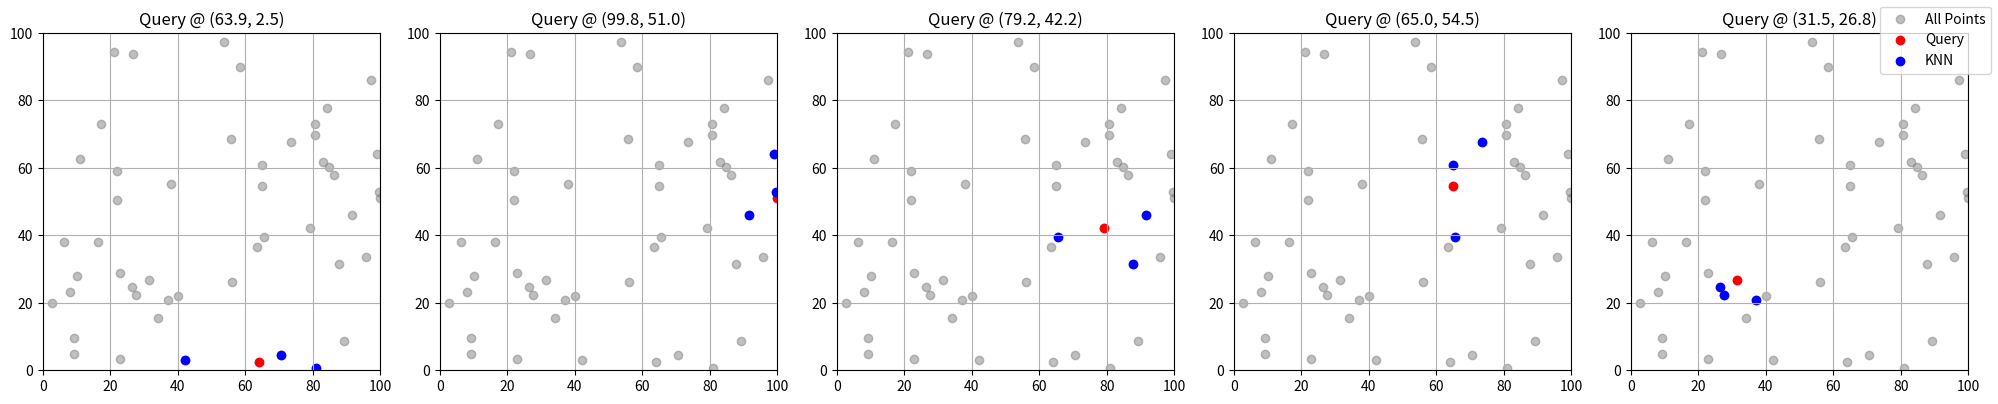

Write Python code to recreate this figure.
# [redacted]
import random
import heapq
import matplotlib.pyplot as plt

# Quadtree
class KNNQuadtreeNode:
    def __init__(self, x, y, width, height, capacity=1):
        self.x, self.y = x, y
        self.width, self.height = width, height
        self.capacity = capacity
        self.points = []
        self.children = []

    def contains(self, px, py):
        return self.x <= px < self.x + self.width and self.y <= py < self.y + self.height

    def insert(self, px, py):
        if not self.contains(px, py):
            return False

        if len(self.points) < self.capacity and not self.children:
            self.points.append((px, py))
            return True

        if not self.children:
            self.subdivide()

        for child in self.children:
            if child.insert(px, py):
                return True
        return False

    def subdivide(self):
        hw, hh = self.width / 2, self.height / 2
        self.children = [
            KNNQuadtreeNode(self.x, self.y + hh, hw, hh),        # NW
            KNNQuadtreeNode(self.x + hw, self.y + hh, hw, hh),   # NE
            KNNQuadtreeNode(self.x, self.y, hw, hh),             # SW
            KNNQuadtreeNode(self.x + hw, self.y, hw, hh),        # SE
        ]
        for px, py in self.points:
            for child in self.children:
                if child.insert(px, py):
                    break
        self.points = []

    def knn_query(self, qx, qy, k):
        heap = []

        def recurse(node):
            if not node:
                return
            for px, py in node.points:
                if (px, py) == (qx, qy):
                    continue  # Skip itself
                dist = (qx - px)**2 + (qy - py)**2
                heapq.heappush(heap, (-dist, (px, py)))
                if len(heap) > k:
                    heapq.heappop(heap)
            for child in node.children:
                recurse(child)

        recurse(self)
        return [pt for _, pt in sorted(heap, reverse=True)]

# Data 
random.seed(42)
rand_points = [(random.uniform(0, 100), random.uniform(0, 100)) for _ in range(50)] # Region of [0, 100] × [0, 100]).

# Insert
knn_root = KNNQuadtreeNode(0, 0, 100, 100)
for p in rand_points:
    knn_root.insert(*p)

# 5 random queries
query_pts = random.sample(rand_points, 5)
k = 3

# Main
results = []
for qx, qy in query_pts:
    qt_result = knn_root.knn_query(qx, qy, k)
    bf_result = sorted([p for p in rand_points if p != (qx, qy)],key=lambda p: (qx - p[0])**2 + (qy - p[1])**2)[:k]
    results.append({
        'query': (qx, qy),
        'quadtree': qt_result,
        'brute_force': bf_result,
        'match': set(qt_result) == set(bf_result)
    })

# Results
for res in results:
    print(f"\nQuery Point: {res['query']}")
    print("  Quadtree KNN:", res['quadtree'])
    print("  Brute-Force KNN:", res['brute_force'])
    print("  Match:", res['match'])

# Ploting 
fig, axs = plt.subplots(1, 5, figsize=(20, 4))
for ax, result in zip(axs, results):
    qx, qy = result['query']
    qt_neighbors = result['quadtree']

    ax.scatter(*zip(*rand_points), color='gray', alpha=0.5, label='All Points')
    ax.scatter(qx, qy, color='red', label='Query')
    ax.scatter(*zip(*qt_neighbors), color='blue', label='KNN')
    ax.set_title(f"Query @ ({qx:.1f}, {qy:.1f})")
    ax.set_xlim(0, 100)
    ax.set_ylim(0, 100)
    ax.set_aspect('equal')
    ax.grid(True)

handles, labels = axs[0].get_legend_handles_labels()
fig.legend(handles, labels, loc='upper right')
plt.tight_layout()
plt.show()
